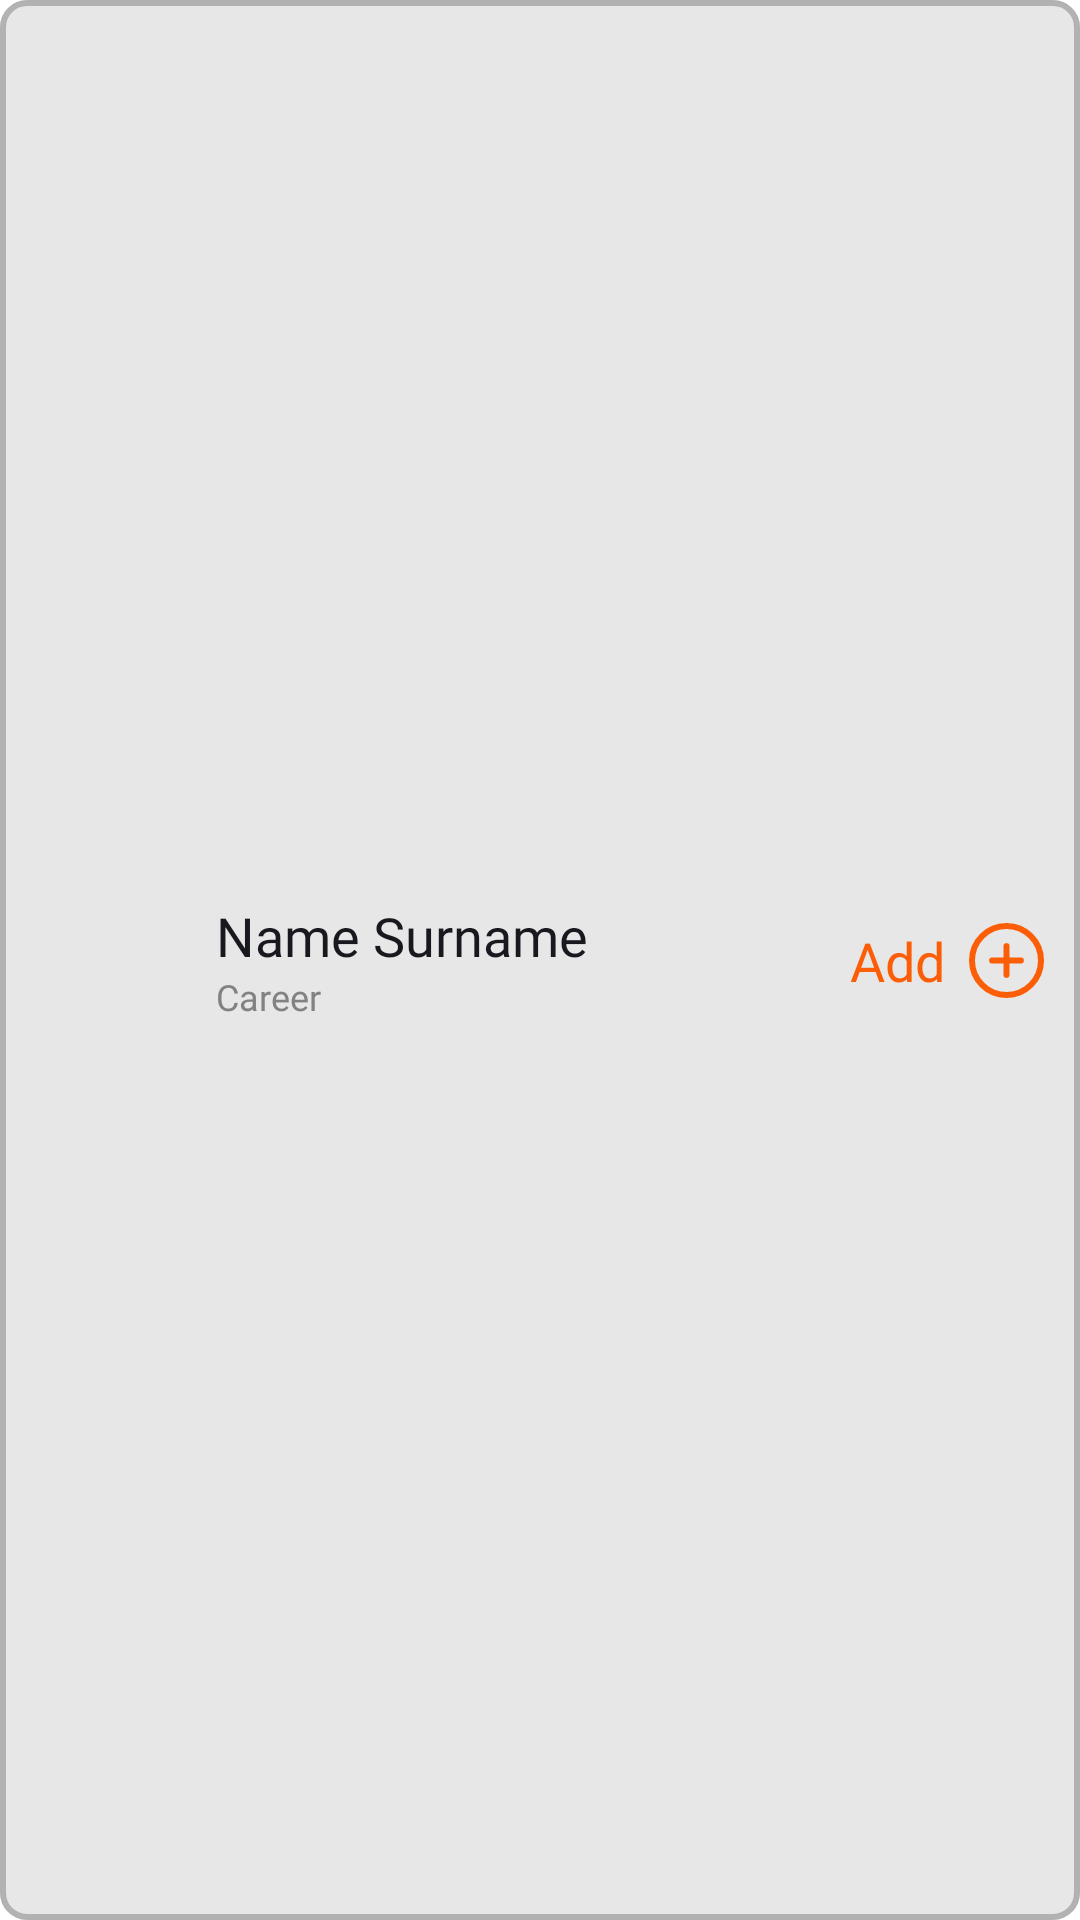

Produce the Android XML layout that renders to this screen, including the resource entries it uses.
<!-- AndroidManifest.xml: application theme Theme.MyProfile -->
<!-- res/layout/user_item.xml -->
<?xml version="1.0" encoding="utf-8"?>
<androidx.constraintlayout.widget.ConstraintLayout xmlns:android="http://schemas.android.com/apk/res/android"
    xmlns:app="http://schemas.android.com/apk/res-auto"
    android:layout_width="match_parent"
    android:layout_height="wrap_content"
    android:background="@drawable/frame_contacts_data"
    android:layout_marginTop="@dimen/very_smallest_margin"
    android:layout_marginStart="@dimen/medium_margin"
    android:layout_marginEnd="@dimen/medium_margin"
    android:layout_marginBottom="@dimen/very_smallest_margin">

    <com.google.android.material.imageview.ShapeableImageView
        android:id="@+id/imageViewUserItemUserAvatar"
        android:layout_width="@dimen/contact_photo_size"
        android:layout_height="48dp"
        android:layout_marginStart="@dimen/medium_margin"
        android:layout_marginTop="@dimen/medium_margin"
        android:layout_marginBottom="@dimen/medium_margin"
        android:contentDescription="@string/content_description_user_avatar"
        android:src="@drawable/default_user_photo"
        android:theme="@style/roundedCorner"
        app:layout_constraintBottom_toBottomOf="parent"
        app:layout_constraintStart_toStartOf="parent"
        app:layout_constraintTop_toTopOf="parent" />

    <androidx.appcompat.widget.AppCompatTextView
        android:id="@+id/textViewUserItemUserName"
        android:layout_width="0dp"
        android:layout_height="wrap_content"
        android:layout_marginStart="@dimen/medium_margin"
        android:fontFamily="@font/open_sans_medium"
        android:text="@string/name_surname"
        android:textColor="?attr/colorSecondMainText"
        android:textSize="@dimen/text_large_size"
        app:layout_constraintBottom_toTopOf="@id/textViewUserItemUserCareer"
        app:layout_constraintStart_toEndOf="@id/imageViewUserItemUserAvatar"
        app:layout_constraintTop_toTopOf="parent"
        app:layout_constraintVertical_chainStyle="packed" />

    <androidx.appcompat.widget.AppCompatTextView
        android:id="@+id/textViewUserItemUserCareer"
        android:layout_width="0dp"
        android:layout_height="wrap_content"
        android:layout_marginStart="@dimen/medium_margin"
        android:fontFamily="@font/open_sans_medium"
        android:text="@string/career"
        android:textColor="?attr/colorSecondaryTextForContacts"
        android:textSize="@dimen/text_smallest_size"
        app:layout_constraintBottom_toBottomOf="parent"
        app:layout_constraintStart_toEndOf="@id/imageViewUserItemUserAvatar"
        app:layout_constraintTop_toBottomOf="@id/textViewUserItemUserName" />

    <androidx.appcompat.widget.AppCompatTextView
        android:id="@+id/textViewUserItemUserAdd"
        android:layout_width="wrap_content"
        android:layout_height="wrap_content"
        android:visibility="visible"
        android:text="@string/add"
        android:textSize="@dimen/text_large_size"
        android:textColor="?attr/colorAccentButtons"
        android:fontFamily="@font/open_sans_medium"
        android:layout_marginEnd="@dimen/smallest_margin"
        app:layout_constraintTop_toTopOf="parent"
        app:layout_constraintBottom_toBottomOf="parent"
        app:layout_constraintEnd_toStartOf="@id/imageViewUserItemPlus"/>

    <androidx.appcompat.widget.AppCompatImageView
        android:id="@+id/imageViewUserItemPlus"
        android:layout_width="wrap_content"
        android:layout_height="wrap_content"
        android:visibility="visible"
        android:src="@drawable/frame_button_plus"
        android:layout_marginEnd="@dimen/medium_margin"
        app:layout_constraintTop_toTopOf="parent"
        app:layout_constraintBottom_toBottomOf="parent"
        app:layout_constraintEnd_toEndOf="parent"/>

    <androidx.appcompat.widget.AppCompatImageView
        android:id="@+id/imageViewUserItemSelected"
        android:layout_width="wrap_content"
        android:layout_height="wrap_content"
        android:visibility="gone"
        android:src="@drawable/frame_selected_to_add"
        android:layout_marginEnd="@dimen/medium_margin"
        app:layout_constraintTop_toTopOf="parent"
        app:layout_constraintBottom_toBottomOf="parent"
        app:layout_constraintEnd_toEndOf="parent"/>

    <ProgressBar
        android:id="@+id/progressBar"
        android:layout_width="wrap_content"
        android:layout_height="wrap_content"
        android:layout_gravity="center"
        android:visibility="invisible"
        android:indeterminateTint="?attr/colorAccentButtons"
        android:layout_marginEnd="@dimen/medium_margin"
        app:layout_constraintTop_toTopOf="parent"
        app:layout_constraintBottom_toBottomOf="parent"
        app:layout_constraintEnd_toEndOf="parent"/>
</androidx.constraintlayout.widget.ConstraintLayout>
<!-- resources referenced by this layout -->
<resources>
  <dimen name="contact_photo_size">48dp</dimen>
  <dimen name="medium_margin">12dp</dimen>
  <dimen name="smallest_margin">8dp</dimen>
  <dimen name="text_large_size">18sp</dimen>
  <dimen name="text_smallest_size">12sp</dimen>
  <dimen name="very_smallest_margin">6dp</dimen>
  <!-- drawable frame_button_plus (drawable) -->
  <vector xmlns:android="http://schemas.android.com/apk/res/android"
      android:width="25dp"
      android:height="25dp"
      android:viewportWidth="25"
      android:viewportHeight="25">
    <path
        android:pathData="M24,12.5C24,6.151 18.849,1 12.5,1C6.151,1 1,6.151 1,12.5C1,18.849 6.151,24 12.5,24C18.849,24 24,18.849 24,12.5Z"
        android:strokeWidth="2"
        android:fillColor="#00000000"
        android:strokeColor="?attr/colorAccentButtons"/>
    <path
        android:pathData="M17.292,12.5H7.708M12.5,7.708V17.292V7.708Z"
        android:strokeLineJoin="round"
        android:strokeWidth="2"
        android:fillColor="#00000000"
        android:strokeColor="?attr/colorAccentButtons"
        android:strokeLineCap="round"/>
  </vector>
  <!-- drawable frame_contacts_data (drawable) -->
  <?xml version="1.0" encoding="utf-8"?>
  <selector xmlns:android="http://schemas.android.com/apk/res/android">
      <item>
          <shape>
              <corners android:radius="8dp" />
              <stroke
                  android:width="2dp"
                  android:alpha="0"
                  android:color="?attr/colorSecondaryText" />
              <gradient
                  android:angle="90" />
              <solid android:color="?attr/colorSecondBackground" />
          </shape>
      </item>
  </selector>
  <!-- drawable frame_selected_to_add (drawable) -->
  <vector xmlns:android="http://schemas.android.com/apk/res/android"
      android:width="23dp"
      android:height="24dp"
      android:viewportWidth="23"
      android:viewportHeight="24">
    <path
        android:pathData="M11.5,0.5C5.159,0.5 0,5.659 0,12C0,18.341 5.159,23.5 11.5,23.5C17.841,23.5 23,18.341 23,12C23,5.659 17.841,0.5 11.5,0.5ZM9.399,17.771L4.943,12.819L6.258,11.635L9.354,15.075L16.697,6.331L18.054,7.466L9.399,17.771Z"
        android:fillColor="?attr/colorSelectedToAddButton"/>
  </vector>
  <string name="add">Add</string>
  <string name="career">Career</string>
  <string name="content_description_user_avatar">Displays the user\'s avatar</string>
  <string name="name_surname">Name Surname</string>
  <style name="roundedCorner" parent="">
          <item name="cornerSize">50%</item>
      </style>
  <color name="black">#FF000000</color>
  <color name="white">#FAFAFA</color>
  <color name="blue">#242235</color>
  <color name="background">#E7E7E7</color>
  <color name="grey_text">#18181F</color>
  <color name="grey_text_2">#B2B2B3</color>
  <color name="grey_text_3">#828282</color>
  <color name="grey_color">#BDBDBD</color>
  <color name="grey_5">#E0E0E0</color>
  <color name="orange">#FB5E06</color>
  <color name="grey_blue">#34324E</color>
</resources>
